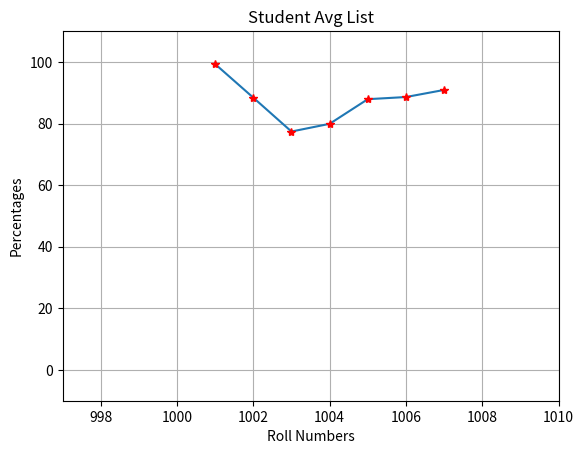

Python code for this plot:
# to set user defined x & y axis values
import matplotlib.pyplot as plt
avg=[99.3,88.4,77.4,79.9,87.9,88.6,90.9]
rno=[1001,1002,1003,1004,1005,1006,1007]
plt.title("Student Avg List")
plt.grid(True)
plt.xlabel("Roll Numbers")
plt.ylabel("Percentages")
plt.plot(rno,avg)
plt.plot(rno,avg,'r*')
plt.axis([997,1010,-10,110])
plt.show()
